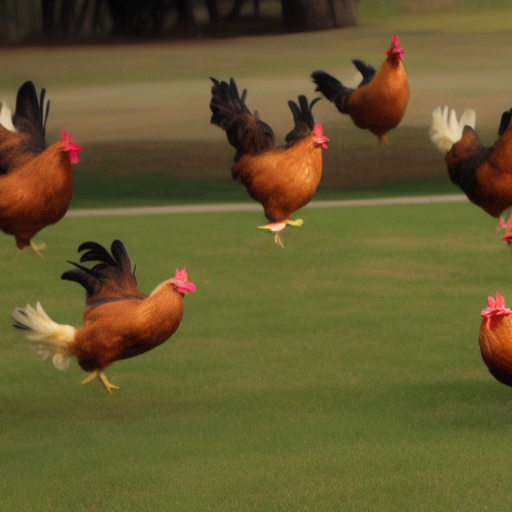
Generation parameters embedded in this image by AUTOMATIC1111 Stable Diffusion web UI or a fork of it (Forge, ...) (PNG 'parameters' text chunk):
flying chickens
Steps: 20, Sampler: Euler a, CFG scale: 7, Seed: 2337423532, Size: 512x512, Model hash: a9263745